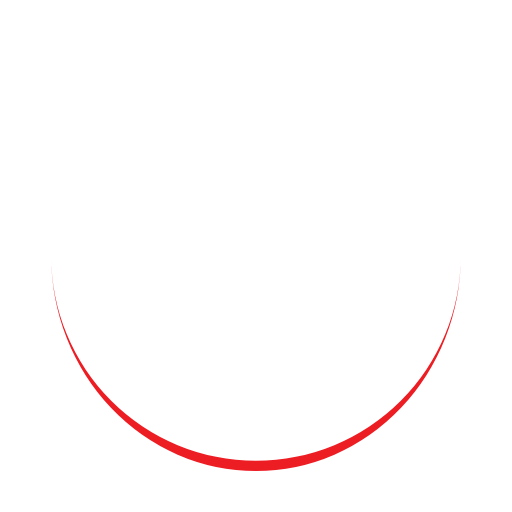
t = 0.00 s
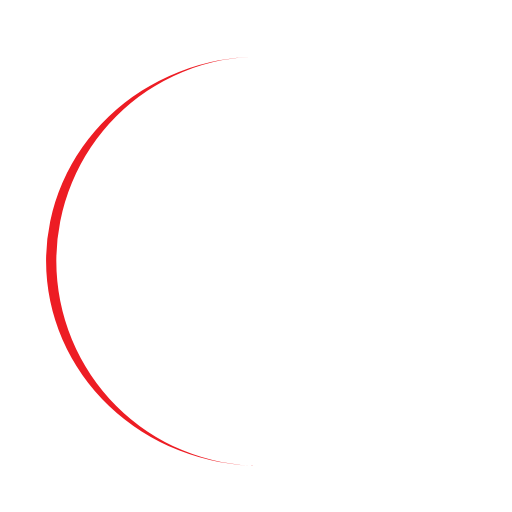
t = 0.25 s
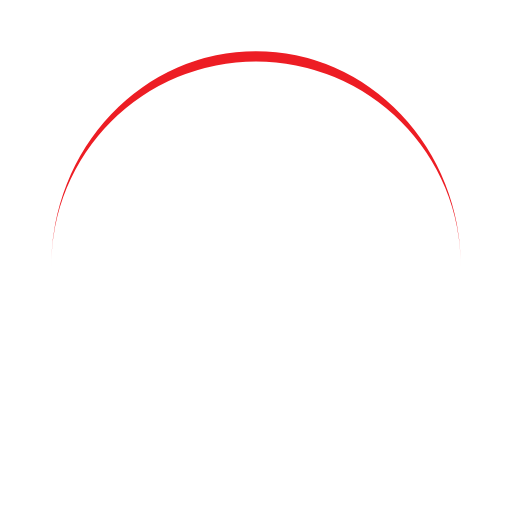
t = 0.50 s
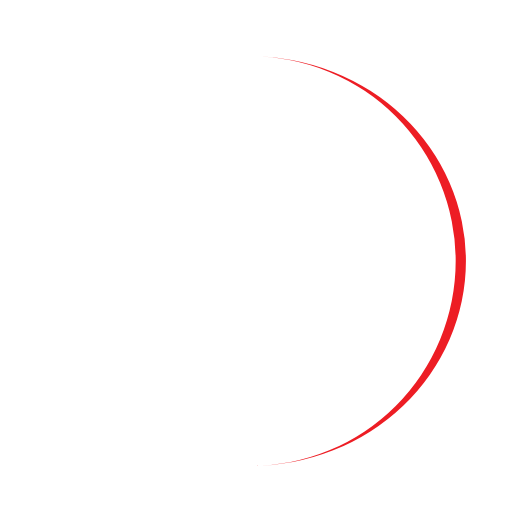
t = 0.75 s

The animated SVG that drew these frames (rendered in a browser with its animation timeline set to each time). Animation: 1 SMIL element (animateTransform=1); one cycle of 1.00 s, repeats indefinitely.

<?xml version="1.0" encoding="utf-8"?>
<svg xmlns="http://www.w3.org/2000/svg" xmlns:xlink="http://www.w3.org/1999/xlink" style="margin: auto;  display: block; shape-rendering: auto;" width="200px" height="200px" viewBox="0 0 100 100" preserveAspectRatio="xMidYMid">
<path d="M10 50A40 40 0 0 0 90 50A40 42 0 0 1 10 50" fill="#ed1d24" stroke="none">
  <animateTransform attributeName="transform" type="rotate" dur="1s" repeatCount="indefinite" keyTimes="0;1" values="0 50 51;360 50 51"></animateTransform>
</path>
<!-- [ldio] generated by https://loading.io/ --></svg>